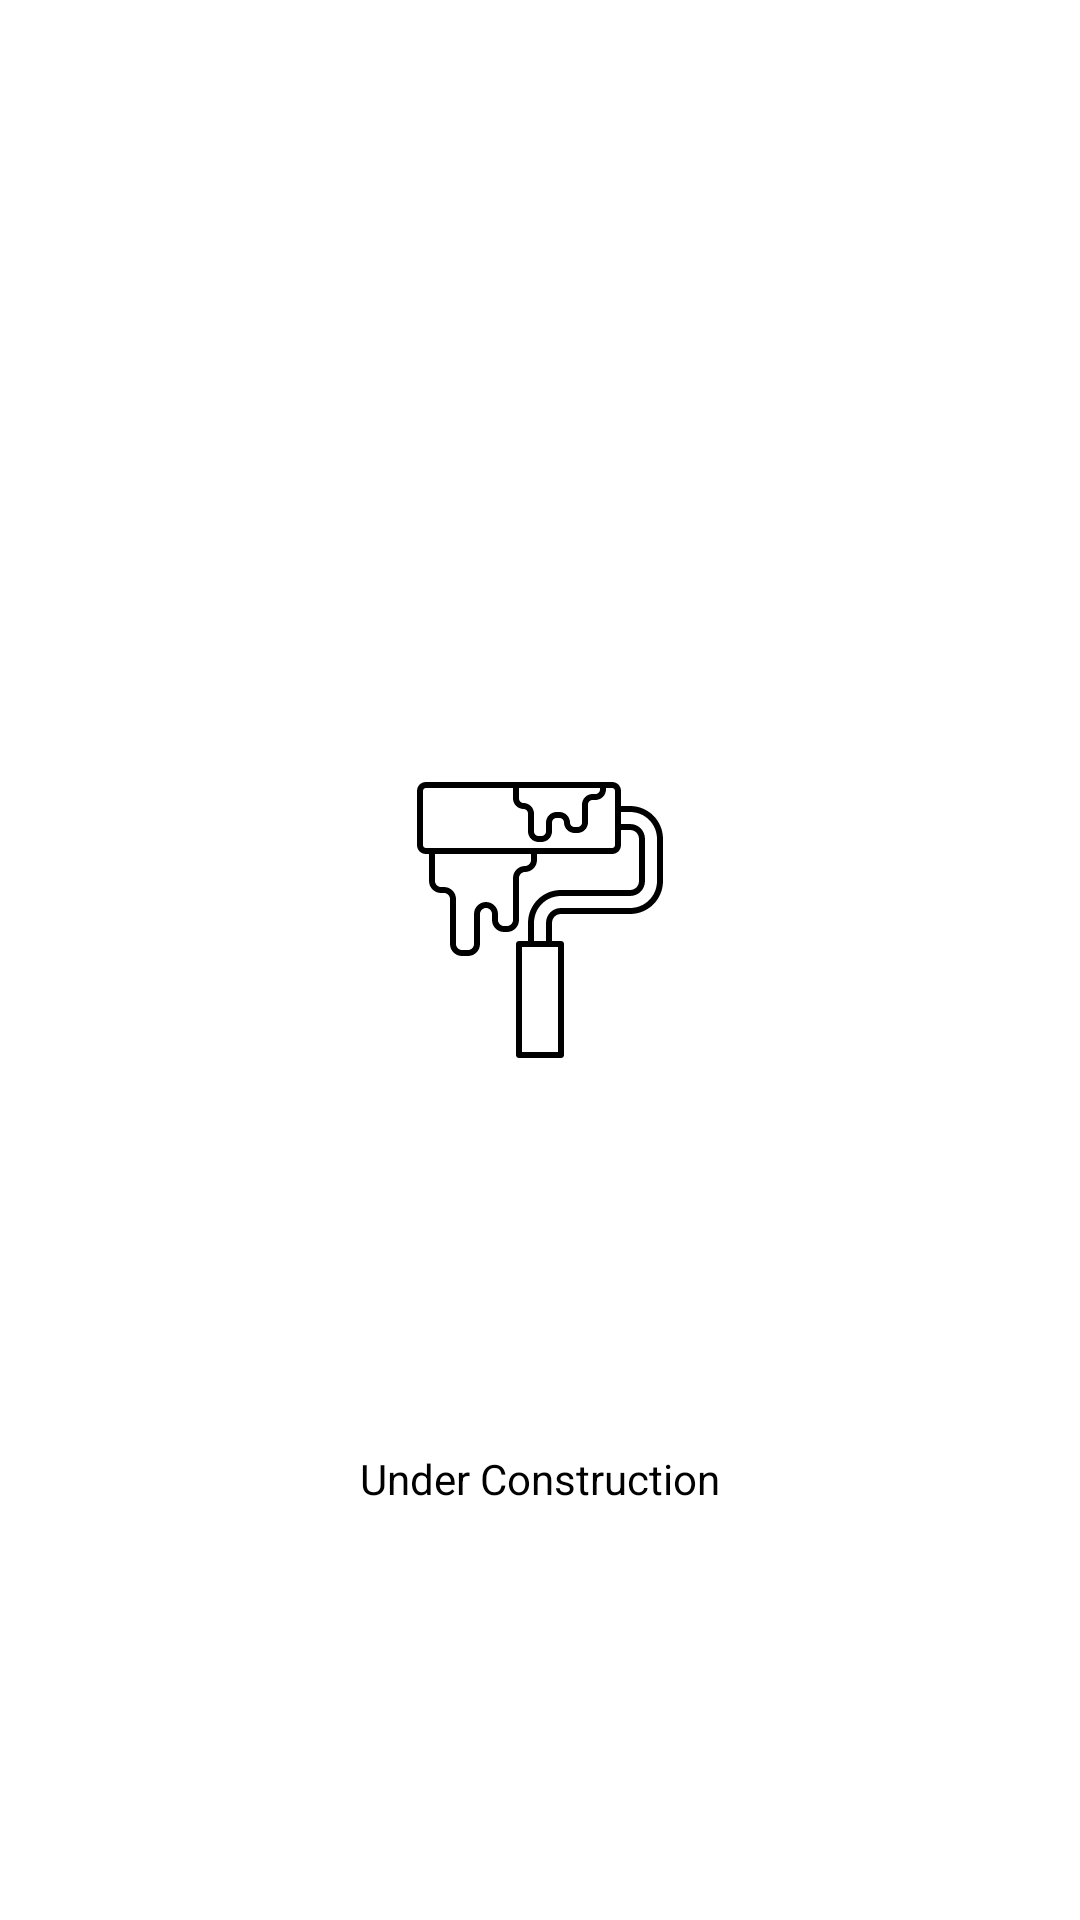

The Android layout XML behind this screen, and the referenced resources:
<!-- AndroidManifest.xml: application theme Theme.App.Starting -->
<!-- res/layout/fragment_stub.xml -->
<?xml version="1.0" encoding="utf-8"?>
<LinearLayout xmlns:android="http://schemas.android.com/apk/res/android"
    xmlns:tools="http://schemas.android.com/tools"
    android:layout_width="match_parent"
    android:id="@+id/fragment_stub"
    android:layout_height="match_parent"
    android:orientation="vertical">

    <ImageView
        android:id="@+id/image_under_construction"
        android:layout_width="100dp"
        android:paddingTop="200dp"
        android:layout_gravity="center|center_vertical"
        android:layout_height="0dp"
        android:layout_weight=".6"
        android:src="@drawable/stub_under_construction"
        tools:ignore="ContentDescription" />

    <TextView
        android:layout_width="match_parent"
        android:height="100dp"
        android:layout_weight="0.3"
        android:padding="70dp"
        android:textAlignment="center"
        android:layout_gravity="center|top"
        style="@style/TextAppearance.AppCompat.Small"
        android:text="@string/text_field_stub_fragment"

        android:layout_height="20dp"/>
</LinearLayout>
<!-- resources referenced by this layout -->
<resources>
  <!-- drawable stub_under_construction (drawable) -->
  <vector xmlns:android="http://schemas.android.com/apk/res/android"
      android:width="36dp"
      android:height="36dp"
      android:viewportWidth="100"
      android:viewportHeight="100">
    <path
        android:pathData="M80,12h-3V7c0,-1.7 -1.3,-3 -3,-3H12c-1.7,0 -3,1.3 -3,3v18c0,1.7 1.3,3 3,3h1v9c0,2.2 1.8,4 4,4h1c1.1,0 2,0.9 2,2v15c0,2.2 1.8,4 4,4h2c2.2,0 4,-1.8 4,-4V48c0,-1.1 0.9,-2 2,-2s2,0.9 2,2v2c0,2.2 1.8,4 4,4h1c2.2,0 4,-1.8 4,-4V36c0,-1.1 0.9,-2 2,-2c2.2,0 4,-1.8 4,-4v-2h25c1.7,0 3,-1.3 3,-3v-5h3c1.7,0 3,1.3 3,3v14c0,1.7 -1.3,3 -3,3H57c-6.1,0 -11,4.9 -11,11v6h-3c-0.6,0 -1,0.4 -1,1v37c0,0.6 0.4,1 1,1h14c0.6,0 1,-0.4 1,-1V58c0,-0.6 -0.4,-1 -1,-1h-3v-6c0,-1.7 1.3,-3 3,-3h23c6.1,0 11,-4.9 11,-11V23C91,16.9 86.1,12 80,12zM44.5,11c-0.8,0 -1.5,-0.7 -1.5,-1.5V6h27v0.5C70,7.3 69.3,8 68.5,8h-1C65.6,8 64,9.6 64,11.5v6c0,0.8 -0.7,1.5 -1.5,1.5h-1c-0.8,0 -1.5,-0.7 -1.5,-1.5c0,-1.9 -1.6,-3.5 -3.5,-3.5h-1c-1.9,0 -3.5,1.6 -3.5,3.5v3c0,0.8 -0.7,1.5 -1.5,1.5h-1c-0.8,0 -1.5,-0.7 -1.5,-1.5v-6C48,12.6 46.4,11 44.5,11zM47,30c0,1.1 -0.9,2 -2,2c-2.2,0 -4,1.8 -4,4v14c0,1.1 -0.9,2 -2,2h-1c-1.1,0 -2,-0.9 -2,-2v-2c0,-2.2 -1.8,-4 -4,-4s-4,1.8 -4,4v10c0,1.1 -0.9,2 -2,2h-2c-1.1,0 -2,-0.9 -2,-2V43c0,-2.2 -1.8,-4 -4,-4h-1c-1.1,0 -2,-0.9 -2,-2v-9h32V30zM75,25c0,0.6 -0.4,1 -1,1H12c-0.6,0 -1,-0.4 -1,-1V7c0,-0.6 0.4,-1 1,-1h29v3.5c0,1.9 1.6,3.5 3.5,3.5c0.8,0 1.5,0.7 1.5,1.5v6c0,1.9 1.6,3.5 3.5,3.5h1c1.9,0 3.5,-1.6 3.5,-3.5v-3c0,-0.8 0.7,-1.5 1.5,-1.5h1c0.8,0 1.5,0.7 1.5,1.5c0,1.9 1.6,3.5 3.5,3.5h1c1.9,0 3.5,-1.6 3.5,-3.5v-6c0,-0.8 0.7,-1.5 1.5,-1.5h1c1.9,0 3.5,-1.6 3.5,-3.5V6h2c0.6,0 1,0.4 1,1v6v6V25zM56,94H44V59h3h6h3V94zM89,37c0,5 -4,9 -9,9H57c-2.8,0 -5,2.2 -5,5v6h-4v-6c0,-5 4,-9 9,-9h23c2.8,0 5,-2.2 5,-5V23c0,-2.8 -2.2,-5 -5,-5h-3v-4h3c5,0 9,4 9,9V37z"
        android:fillColor="#000000"/>
  </vector>
  <string name="text_field_stub_fragment">Under Construction</string>
  <style name="Theme.App.Starting" parent="Theme.SplashScreen">
          <item name="windowSplashScreenBackground">#C2185B</item>
          <item name="windowSplashScreenAnimatedIcon">@drawable/application_logo</item>
          <item name="postSplashScreenTheme">@style/Theme.AstonRickAndMorty</item>
      </style>
  <!-- drawable application_logo: vector/xml drawable (drawable, 9144 chars, omitted) -->
  <style name="Theme.AstonRickAndMorty" parent="Theme.MaterialComponents.DayNight.NoActionBar">
          
          <item name="colorPrimary">@color/purple_500</item>
          <item name="colorPrimaryVariant">@color/purple_700</item>
          <item name="colorOnPrimary">@color/white</item>
          
          <item name="colorSecondary">@color/teal_200</item>
          <item name="colorSecondaryVariant">@color/teal_700</item>
          <item name="colorOnSecondary">@color/black</item>
          
          <item name="android:statusBarColor">?attr/colorPrimaryVariant</item>
          
  
      </style>
  <color name="purple_500">#FF6200EE</color>
  <color name="purple_700">#FF3700B3</color>
  <color name="white">#FFFFFFFF</color>
  <color name="teal_200">#FF03DAC5</color>
  <color name="teal_700">#FF018786</color>
  <color name="black">#FF000000</color>
</resources>
